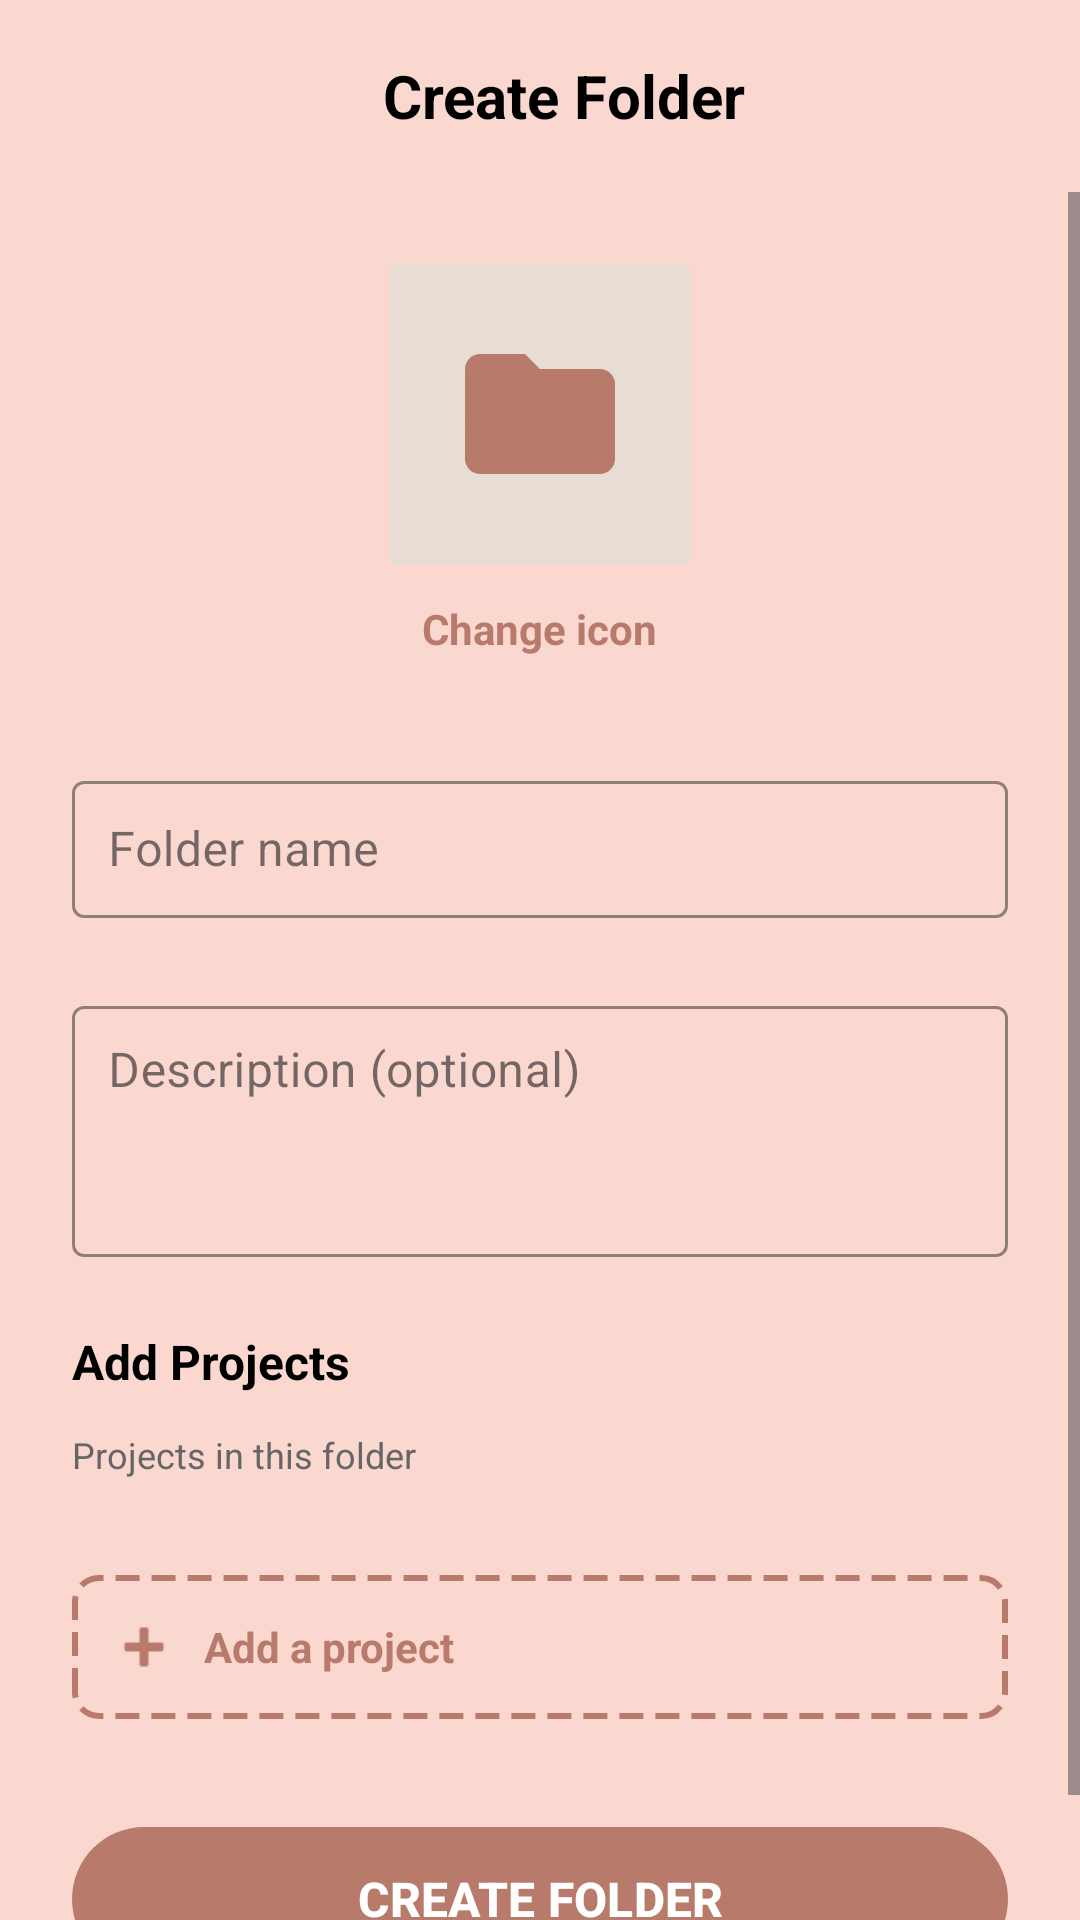

Android layout source for this screen:
<!-- AndroidManifest.xml: application theme Theme.Hookyarn -->
<!-- res/layout/activity_create_folder.xml -->
<?xml version="1.0" encoding="utf-8"?>
<androidx.constraintlayout.widget.ConstraintLayout
    xmlns:android="http://schemas.android.com/apk/res/android"
    xmlns:app="http://schemas.android.com/apk/res-auto"
    xmlns:tools="http://schemas.android.com/tools"
    android:layout_width="match_parent"
    android:layout_height="match_parent"
    android:background="#FAD8CF"
    tools:context=".CreateFolderActivity">

    <androidx.appcompat.widget.Toolbar
        android:id="@+id/toolbar"
        android:layout_width="0dp"
        android:layout_height="?attr/actionBarSize"
        android:background="#FAD8CF"
        android:elevation="0dp"
        app:layout_constraintTop_toTopOf="parent"
        app:layout_constraintStart_toStartOf="parent"
        app:layout_constraintEnd_toEndOf="parent">

        <RelativeLayout
            android:layout_width="match_parent"
            android:layout_height="match_parent">

            <ImageView
                android:id="@+id/btnBack"
                android:layout_width="40dp"
                android:layout_height="40dp"
                android:layout_centerVertical="true"
                android:padding="8dp"
                android:src="@drawable/ic_arrow_back"
                android:contentDescription="Back"
                android:clickable="true"
                android:focusable="true"
                android:background="?attr/selectableItemBackgroundBorderless"/>

            <TextView
                android:layout_width="wrap_content"
                android:layout_height="wrap_content"
                android:layout_centerInParent="true"
                android:text="Create Folder"
                android:textSize="20sp"
                android:textStyle="bold"
                android:textColor="#000000"/>

        </RelativeLayout>

    </androidx.appcompat.widget.Toolbar>

    <ScrollView
        android:layout_width="0dp"
        android:layout_height="0dp"
        android:fillViewport="true"
        app:layout_constraintTop_toBottomOf="@id/toolbar"
        app:layout_constraintBottom_toBottomOf="parent"
        app:layout_constraintStart_toStartOf="parent"
        app:layout_constraintEnd_toEndOf="parent">

        <LinearLayout
            android:layout_width="match_parent"
            android:layout_height="wrap_content"
            android:orientation="vertical"
            android:padding="24dp">

            <LinearLayout
                android:layout_width="match_parent"
                android:layout_height="wrap_content"
                android:orientation="vertical"
                android:gravity="center"
                android:layout_marginBottom="32dp">

                <ImageView
                    android:id="@+id/folderIconPreview"
                    android:layout_width="100dp"
                    android:layout_height="100dp"
                    android:src="@drawable/ic_folder_large"
                    android:background="#E8DDD5"
                    android:padding="20dp"
                    android:contentDescription="Folder Icon"/>

                <TextView
                    android:id="@+id/btnChangeIcon"
                    android:layout_width="wrap_content"
                    android:layout_height="wrap_content"
                    android:text="Change icon"
                    android:textSize="14sp"
                    android:textColor="#B87B6B"
                    android:textStyle="bold"
                    android:layout_marginTop="8dp"
                    android:padding="4dp"
                    android:clickable="true"
                    android:focusable="true"
                    android:background="?attr/selectableItemBackground"/>

            </LinearLayout>

            <com.google.android.material.textfield.TextInputLayout
                android:layout_width="match_parent"
                android:layout_height="wrap_content"
                android:layout_marginBottom="24dp"
                style="@style/Widget.MaterialComponents.TextInputLayout.OutlinedBox"
                app:boxStrokeColor="#B87B6B"
                app:hintTextColor="#B87B6B">

                <com.google.android.material.textfield.TextInputEditText
                    android:id="@+id/folderNameInput"
                    android:layout_width="match_parent"
                    android:layout_height="wrap_content"
                    android:hint="Folder name"
                    android:textSize="16sp"
                    android:padding="12dp"
                    android:inputType="textCapWords"/>

            </com.google.android.material.textfield.TextInputLayout>

            <com.google.android.material.textfield.TextInputLayout
                android:layout_width="match_parent"
                android:layout_height="wrap_content"
                android:layout_marginBottom="24dp"
                style="@style/Widget.MaterialComponents.TextInputLayout.OutlinedBox"
                app:boxStrokeColor="#B87B6B"
                app:hintTextColor="#B87B6B">

                <com.google.android.material.textfield.TextInputEditText
                    android:id="@+id/folderDescriptionInput"
                    android:layout_width="match_parent"
                    android:layout_height="wrap_content"
                    android:hint="Description (optional)"
                    android:textSize="16sp"
                    android:padding="12dp"
                    android:inputType="textMultiLine"
                    android:lines="3"
                    android:gravity="top"/>

            </com.google.android.material.textfield.TextInputLayout>

            <TextView
                android:layout_width="wrap_content"
                android:layout_height="wrap_content"
                android:text="Add Projects"
                android:textSize="16sp"
                android:textStyle="bold"
                android:textColor="#000000"
                android:layout_marginBottom="12dp"/>

            <TextView
                android:layout_width="wrap_content"
                android:layout_height="wrap_content"
                android:text="Projects in this folder"
                android:textSize="12sp"
                android:textColor="#666666"
                android:layout_marginBottom="16dp"/>

            <androidx.recyclerview.widget.RecyclerView
                android:id="@+id/projectsRecyclerView"
                android:layout_width="match_parent"
                android:layout_height="wrap_content"
                android:nestedScrollingEnabled="false"
                android:layout_marginBottom="16dp"/>

            <LinearLayout
                android:id="@+id/btnAddProject"
                android:layout_width="match_parent"
                android:layout_height="wrap_content"
                android:orientation="horizontal"
                android:gravity="center_vertical"
                android:padding="12dp"
                android:background="@drawable/border_dashed"
                android:clickable="true"
                android:focusable="true"
                android:layout_marginBottom="32dp">

                <ImageView
                    android:layout_width="24dp"
                    android:layout_height="24dp"
                    android:src="@android:drawable/ic_input_add"
                    app:tint="#B87B6B"/>

                <TextView
                    android:layout_width="wrap_content"
                    android:layout_height="wrap_content"
                    android:text="Add a project"
                    android:textSize="14sp"
                    android:textColor="#B87B6B"
                    android:textStyle="bold"
                    android:layout_marginStart="8dp"/>

            </LinearLayout>

            <com.google.android.material.button.MaterialButton
                android:id="@+id/btnCreate"
                android:layout_width="match_parent"
                android:layout_height="56dp"
                android:text="CREATE FOLDER"
                android:textSize="16sp"
                android:textStyle="bold"
                android:textColor="#FFFFFF"
                app:backgroundTint="#B87B6B"
                app:cornerRadius="28dp"
                android:stateListAnimator="@null"
                android:elevation="0dp"/>

        </LinearLayout>

    </ScrollView>

</androidx.constraintlayout.widget.ConstraintLayout>
<!-- resources referenced by this layout -->
<resources>
  <!-- drawable border_dashed (drawable) -->
  <?xml version="1.0" encoding="utf-8"?>
  <shape xmlns:android="http://schemas.android.com/apk/res/android">
      <stroke
          android:width="2dp"
          android:color="#B87B6B"
          android:dashWidth="8dp"
          android:dashGap="4dp"/>
      <corners android:radius="8dp"/>
      <solid android:color="#FAD8CF"/>
  </shape>
  <!-- drawable ic_folder_large (drawable) -->
  <vector xmlns:android="http://schemas.android.com/apk/res/android"
      android:width="24dp"
      android:height="24dp"
      android:viewportWidth="24"
      android:viewportHeight="24">
      <path
          android:fillColor="#B87B6B"
          android:pathData="M10,4H4c-1.1,0 -1.99,0.9 -1.99,2L2,18c0,1.1 0.9,2 2,2h16c1.1,0 2,-0.9 2,-2V8c0,-1.1 -0.9,-2 -2,-2h-8l-2,-2z"/>
  </vector>
  <style name="Theme.Hookyarn" parent="Base.Theme.Hookyarn" />
  <style name="Base.Theme.Hookyarn" parent="Theme.Material3.DayNight.NoActionBar">
      </style>
</resources>
